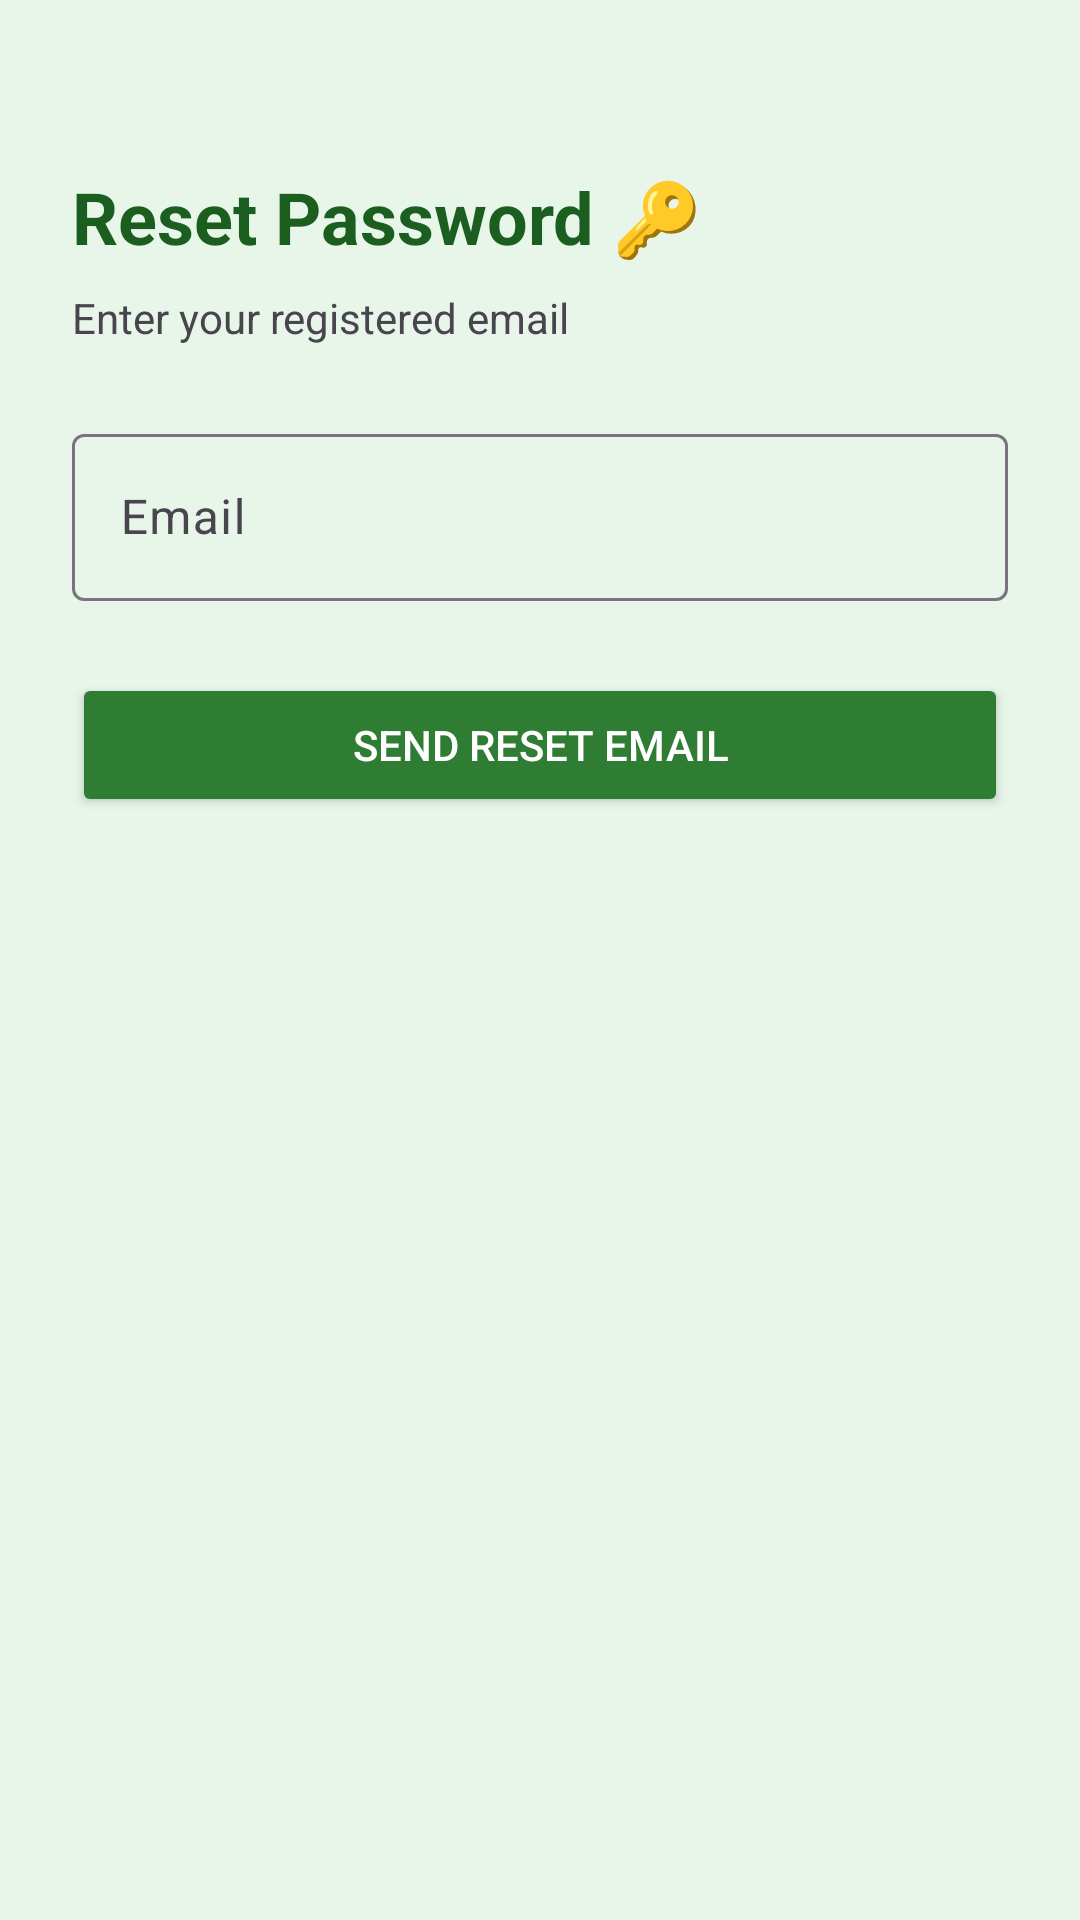

Here is an Android app screen rendered from its layout file. Give the layout XML and the strings, colors and styles it references.
<!-- AndroidManifest.xml: application theme Theme.KisanMitra -->
<!-- res/layout/fragment_reset_password.xml -->
<?xml version="1.0" encoding="utf-8"?>
<ScrollView
    xmlns:android="http://schemas.android.com/apk/res/android"
    xmlns:app="http://schemas.android.com/apk/res-auto"
    android:layout_width="match_parent"
    android:layout_height="match_parent"
    android:background="@color/agri_light_bg">

    <LinearLayout
        android:layout_width="match_parent"
        android:layout_height="wrap_content"
        android:orientation="vertical"
        android:padding="24dp">

        <TextView
            android:layout_width="wrap_content"
            android:layout_height="wrap_content"
            android:text="Reset Password 🔑"
            android:textSize="24sp"
            android:textStyle="bold"
            android:textColor="@color/agri_green_dark"
            android:layout_marginTop="32dp"/>

        <TextView
            android:layout_width="wrap_content"
            android:layout_height="wrap_content"
            android:text="Enter your registered email"
            android:layout_marginTop="8dp"/>

        <com.google.android.material.textfield.TextInputLayout
            android:layout_width="match_parent"
            android:layout_height="wrap_content"
            android:layout_marginTop="24dp"
            app:boxBackgroundMode="outline">

            <com.google.android.material.textfield.TextInputEditText
                android:id="@+id/etEmail"
                android:layout_width="match_parent"
                android:layout_height="wrap_content"
                android:hint="Email"
                android:inputType="textEmailAddress"/>
        </com.google.android.material.textfield.TextInputLayout>

        <Button
            android:id="@+id/btnReset"
            android:layout_width="match_parent"
            android:layout_height="wrap_content"
            android:text="Send Reset Email"
            android:textColor="@color/white"
            android:layout_marginTop="24dp"
            android:backgroundTint="@color/agri_green"/>

    </LinearLayout>

</ScrollView>
<!-- resources referenced by this layout -->
<resources>
  <color name="agri_green">#2E7D32</color>
  <color name="agri_green_dark">#1B5E20</color>
  <color name="agri_light_bg">#E8F5E9</color>
  <color name="white">#FFFFFF</color>
  <style name="Theme.KisanMitra" parent="Base.Theme.KisanMitra" />
  <style name="Base.Theme.KisanMitra" parent="Theme.Material3.Light.NoActionBar">
  
          
          <item name="colorPrimary">@color/agri_green</item>
          <item name="colorOnPrimary">@color/white</item>
  
          
          <item name="colorSecondary">@color/agri_green_dark</item>
          <item name="colorOnSecondary">@color/white</item>
  
          
          <item name="android:colorBackground">@color/agri_light_bg</item>
  
          
          <item name="android:statusBarColor">@color/agri_green_dark</item>
          <item name="android:windowLightStatusBar">false</item>
  
          
          <item name="android:forceDarkAllowed">false</item>
  
      </style>
</resources>
